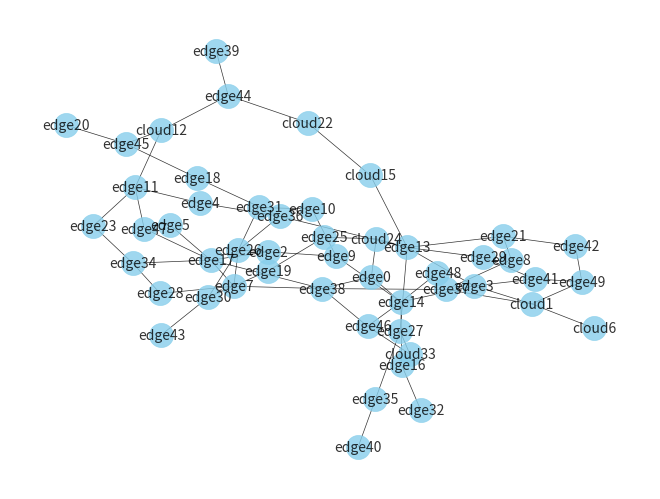

Recreate this plot in Python.
import random as rnd
import networkx as nx
import matplotlib.pyplot as plt

def createNetwork(N, p, Ops, Things, seed = 0):
    rnd.seed = seed
    G = nx.Graph()

    while nx.is_empty(G) or not(nx.is_connected(G)):
        G = nx.Graph()
        nodes = createNodes(N, Ops, Things)
        links = createLinks(N, p, nodes)

        for node in nodes:
            G.add_node(node['name'], 
                            op=node['operator'],
                            resources=node['resources'],
                            things=node['things'] )
        
        for link in links:
            a = link['a']
            b = link['b']
            G.add_edge(a, b, 
                        lat=link['lat'],
                        bw=link['bw'])
    
    nx.draw(G, with_labels=True, arrowstyle='<->', arrowsize=9, font_size= 10, node_color='skyblue', alpha = 0.8, linewidths=0.5, width=0.5  )
    plt.show()


    return nodes, links, G

def createLinks(N, p, nodes):
    links = []
    for i in range(N):
        for j in range(i+1,N):
            toss = rnd.random()
            if toss > p:
                link = {}
                link['a'] = nodes[i]['name']
                link['b'] = nodes[j]['name']
                link['lat'] = rnd.randint(1,150)
                link['bw'] = rnd.randint(1,50)
                links.append(link)
                link = {}
                link['a'] = nodes[j]['name']
                link['b'] = nodes[i]['name']
                link['lat'] = rnd.randint(1,150)
                link['bw'] = rnd.randint(1,50)
                links.append(link)
    return links
    
def createNodes(N, Ops, Things):
    nodes = []
    for i in range(N):
        isCloud = rnd.random()
        if isCloud > 0.9:
            node = {}
            node['name'] = 'cloud' + str(i)
            node['resources'] = 10000
            node['operator'] = rnd.choice(Ops)
            node['things'] = []
        else:
            node = {}
            node['name'] = 'edge' + str(i)
            node['resources'] = rnd.randint(1, 50)
            node['operator'] = rnd.choice(Ops)
            node['things'] = []
            for j in range(rnd.randint(0,2)):
                if Things != []:
                    t = rnd.choice(Things)
                    node['things'].append(t)
                    Things.remove(t)
        nodes.append(node)
    return nodes


def declareNode(node):
    result = 'node({}, {}, {}, {}).'.format(node['name'], node['operator'], node['resources'], node['things'])
    return result.replace("'", "")

def declareLink(link):
    result = 'link({}, {}, {}, {}).'.format(link['a'], link['b'], link['lat'], link['bw'])
    return result.replace("'", "")


N = 50
p = 0.95

nodes, links, G = createNetwork(N, p, ['OpA', 'OpB'], ['t1', 't2', 't3', 't4', 't5'])

for node in nodes:
    print(declareNode(node))

for link in links:
    print(declareLink(link))


    
# https://dtai.cs.kuleuven.be/problog/editor.html#task=prob&hash=4107b9b0d715dcdefd5054fc17b8f744
